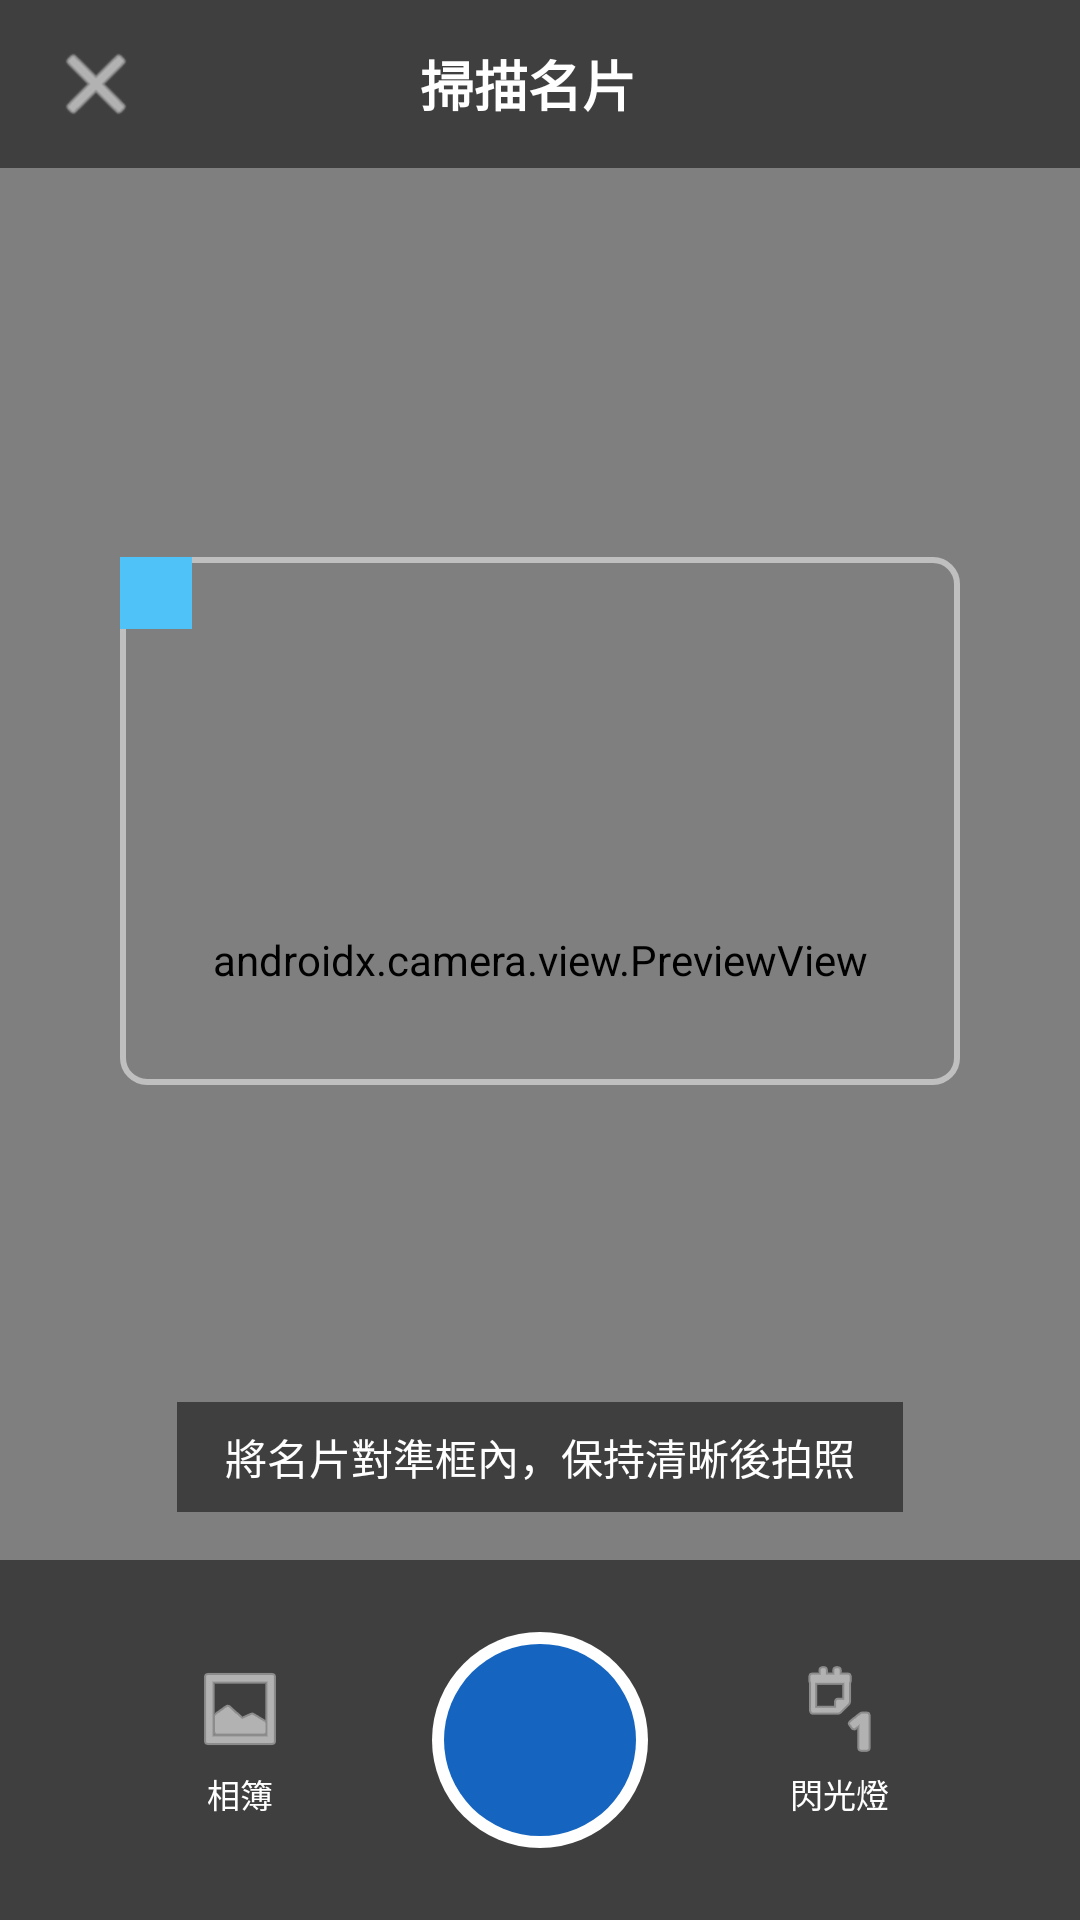

Android layout source for this screen:
<!-- AndroidManifest.xml: application theme Theme.BusinessCardScanner -->
<!-- res/layout/activity_scan.xml -->
<?xml version="1.0" encoding="utf-8"?>
<androidx.constraintlayout.widget.ConstraintLayout
    xmlns:android="http://schemas.android.com/apk/res/android"
    xmlns:app="http://schemas.android.com/apk/res-auto"
    android:layout_width="match_parent"
    android:layout_height="match_parent"
    android:background="@android:color/black">

    
    <androidx.camera.view.PreviewView
        android:id="@+id/previewView"
        android:layout_width="match_parent"
        android:layout_height="match_parent" />

    
    <View
        android:id="@+id/scanFrame"
        android:layout_width="280dp"
        android:layout_height="176dp"
        android:background="@drawable/bg_scan_frame"
        app:layout_constraintTop_toTopOf="parent"
        app:layout_constraintBottom_toBottomOf="parent"
        app:layout_constraintStart_toStartOf="parent"
        app:layout_constraintEnd_toEndOf="parent"
        app:layout_constraintVertical_bias="0.4" />

    
    <LinearLayout
        android:id="@+id/topBar"
        android:layout_width="match_parent"
        android:layout_height="56dp"
        android:orientation="horizontal"
        android:gravity="center_vertical"
        android:background="#80000000"
        android:paddingStart="8dp"
        android:paddingEnd="16dp"
        app:layout_constraintTop_toTopOf="parent"
        app:layout_constraintStart_toStartOf="parent"
        app:layout_constraintEnd_toEndOf="parent">

        <ImageButton
            android:id="@+id/btnClose"
            android:layout_width="48dp"
            android:layout_height="48dp"
            android:background="?attr/selectableItemBackgroundBorderless"
            android:src="@android:drawable/ic_menu_close_clear_cancel"
            android:tint="@android:color/white"
            android:contentDescription="@string/close" />

        <TextView
            android:layout_width="0dp"
            android:layout_height="wrap_content"
            android:layout_weight="1"
            android:text="@string/scan_title"
            android:textColor="@android:color/white"
            android:textSize="18sp"
            android:textStyle="bold"
            android:gravity="center"
            android:layout_marginEnd="48dp" />

    </LinearLayout>

    
    <TextView
        android:id="@+id/tvHint"
        android:layout_width="wrap_content"
        android:layout_height="wrap_content"
        android:text="@string/scan_hint"
        android:textColor="@android:color/white"
        android:textSize="14sp"
        android:background="#80000000"
        android:paddingStart="16dp"
        android:paddingEnd="16dp"
        android:paddingTop="8dp"
        android:paddingBottom="8dp"
        app:layout_constraintBottom_toTopOf="@id/bottomBar"
        app:layout_constraintStart_toStartOf="parent"
        app:layout_constraintEnd_toEndOf="parent"
        android:layout_marginBottom="16dp" />

    
    <LinearLayout
        android:id="@+id/bottomBar"
        android:layout_width="match_parent"
        android:layout_height="120dp"
        android:orientation="horizontal"
        android:gravity="center"
        android:background="#80000000"
        app:layout_constraintBottom_toBottomOf="parent"
        app:layout_constraintStart_toStartOf="parent"
        app:layout_constraintEnd_toEndOf="parent">

        
        <LinearLayout
            android:id="@+id/btnGallery"
            android:layout_width="64dp"
            android:layout_height="64dp"
            android:orientation="vertical"
            android:gravity="center"
            android:background="?attr/selectableItemBackgroundBorderless"
            android:layout_marginEnd="32dp">

            <ImageView
                android:layout_width="32dp"
                android:layout_height="32dp"
                android:src="@android:drawable/ic_menu_gallery"
                android:tint="@android:color/white" />

            <TextView
                android:layout_width="wrap_content"
                android:layout_height="wrap_content"
                android:text="@string/gallery"
                android:textColor="@android:color/white"
                android:textSize="11sp"
                android:layout_marginTop="4dp" />

        </LinearLayout>

        
        <View
            android:id="@+id/btnCapture"
            android:layout_width="72dp"
            android:layout_height="72dp"
            android:background="@drawable/bg_capture_button" />

        
        <LinearLayout
            android:id="@+id/btnFlash"
            android:layout_width="64dp"
            android:layout_height="64dp"
            android:orientation="vertical"
            android:gravity="center"
            android:background="?attr/selectableItemBackgroundBorderless"
            android:layout_marginStart="32dp">

            <ImageView
                android:id="@+id/ivFlash"
                android:layout_width="32dp"
                android:layout_height="32dp"
                android:src="@android:drawable/ic_menu_day"
                android:tint="@android:color/white" />

            <TextView
                android:layout_width="wrap_content"
                android:layout_height="wrap_content"
                android:text="@string/flash"
                android:textColor="@android:color/white"
                android:textSize="11sp"
                android:layout_marginTop="4dp" />

        </LinearLayout>

    </LinearLayout>

    
    <LinearLayout
        android:id="@+id/analyzingOverlay"
        android:layout_width="match_parent"
        android:layout_height="match_parent"
        android:orientation="vertical"
        android:gravity="center"
        android:background="#CC000000"
        android:visibility="gone">

        <ProgressBar
            android:layout_width="64dp"
            android:layout_height="64dp"
            android:indeterminateTint="@color/primary_blue" />

        <TextView
            android:id="@+id/tvAnalyzingStatus"
            android:layout_width="wrap_content"
            android:layout_height="wrap_content"
            android:text="@string/analyzing"
            android:textColor="@android:color/white"
            android:textSize="16sp"
            android:layout_marginTop="16dp" />

    </LinearLayout>

</androidx.constraintlayout.widget.ConstraintLayout>
<!-- resources referenced by this layout -->
<resources>
  <color name="primary_blue">#1565C0</color>
  <!-- drawable bg_capture_button (drawable) -->
  <?xml version="1.0" encoding="utf-8"?>
  <layer-list xmlns:android="http://schemas.android.com/apk/res/android">
      
      <item>
          <shape android:shape="oval">
              <solid android:color="#FFFFFFFF" />
          </shape>
      </item>
      
      <item android:top="4dp" android:bottom="4dp" android:left="4dp" android:right="4dp">
          <shape android:shape="oval">
              <solid android:color="#FF1565C0" />
          </shape>
      </item>
  </layer-list>
  <!-- drawable bg_scan_frame (drawable) -->
  <?xml version="1.0" encoding="utf-8"?>
  <layer-list xmlns:android="http://schemas.android.com/apk/res/android">
      
      <item>
          <shape android:shape="rectangle">
              <solid android:color="#00000000" />
              <stroke android:width="2dp" android:color="#80FFFFFF" />
              <corners android:radius="8dp" />
          </shape>
      </item>
      
      <item android:width="24dp" android:height="24dp"
            android:gravity="top|left">
          <shape android:shape="rectangle">
              <solid android:color="#FF4FC3F7" />
          </shape>
      </item>
  </layer-list>
  <string name="analyzing">AI 正在分析名片…</string>
  <string name="close">關閉</string>
  <string name="flash">閃光燈</string>
  <string name="gallery">相簿</string>
  <string name="scan_hint">將名片對準框內，保持清晰後拍照</string>
  <string name="scan_title">掃描名片</string>
  <style name="Theme.BusinessCardScanner" parent="Theme.MaterialComponents.Light.NoActionBar">
          <item name="colorPrimary">@color/primary_blue</item>
          <item name="colorPrimaryDark">@color/primary_dark_blue</item>
          <item name="colorAccent">@color/primary_light_blue</item>
          <item name="android:statusBarColor">@color/primary_dark_blue</item>
          <item name="android:windowBackground">@color/background_grey</item>
      </style>
  <color name="primary_dark_blue">#0D47A1</color>
  <color name="primary_light_blue">#42A5F5</color>
  <color name="background_grey">#F5F5F5</color>
</resources>
